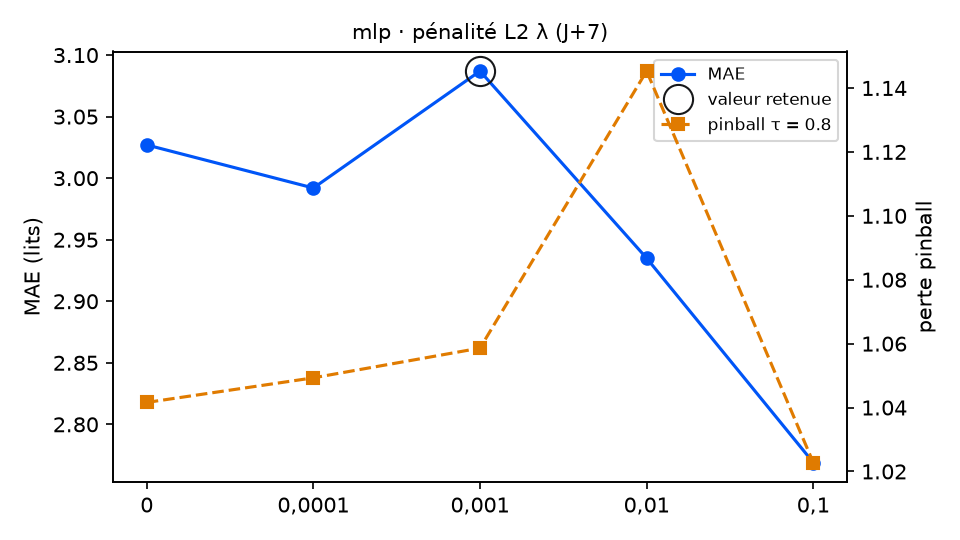

Values plotted in this chart, from the file beside it:
variante; MAE; RMSE; biais; pinball τ=0.8; couverture 90 %; temps (s); DM p (pinball τ=0.8); p Holm; DM p (MAE); vs choix retenu
lambda_ = 0; 3.027; 3.624; -1.251; 1.042; 79.1; 0.7; 0.0288; 0.1152; 0.0037; équivalent
lambda_ = 0,0001; 2.992; 3.592; -1.217; 1.049; 79.1; 0.9; 0.4435; 0.887; 0.0009; équivalent
lambda_ = 0,001 (retenu); 3.087; 3.692; -1.262; 1.059; 79.1; 1.4; ; ; ; — choix retenu
lambda_ = 0,01; 2.935; 3.522; -1.263; 1.145; 75.1; 1.7; 0.1292; 0.3876; 0.0549; équivalent
lambda_ = 0,1; 2.769; 3.336; -1.099; 1.023; 84.7; 2.6; 0.643; 0.887; 0.0001; équivalent
